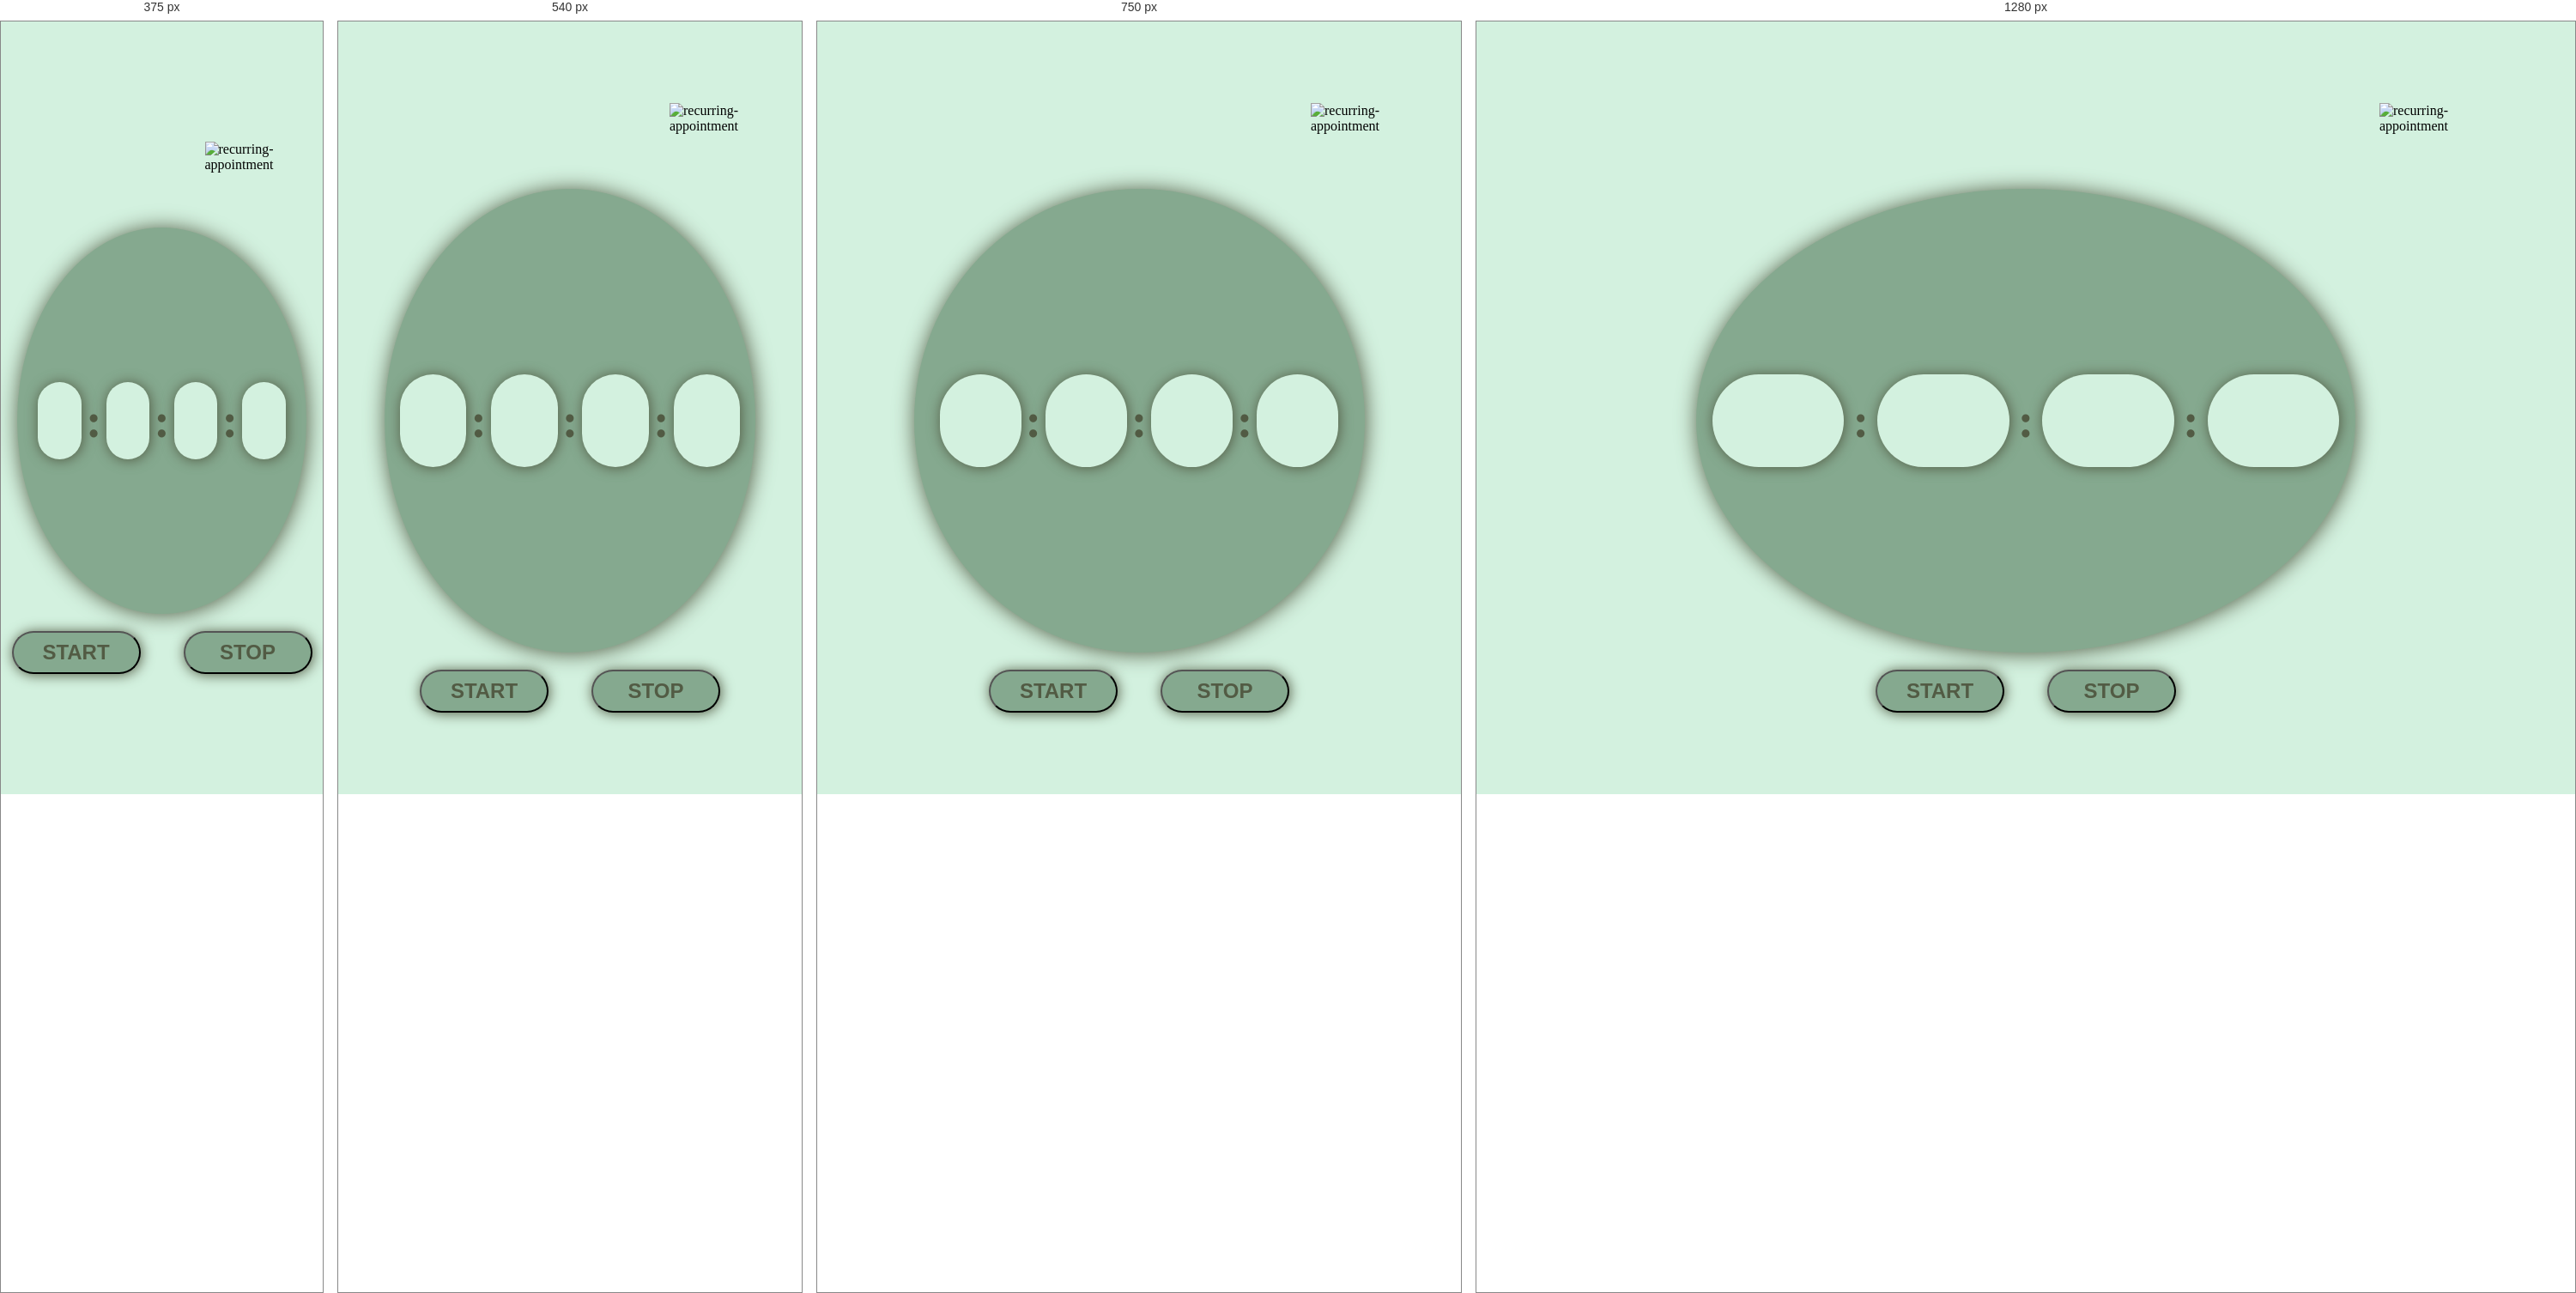
Rendered at 375 px, 540 px, 750 px and 1280 px, left to right.

<!-- file: stop.html -->
<!DOCTYPE html>
<html lang="en">
<head>
    <meta charset="UTF-8">
    <meta name="viewport" content="width=device-width, initial-scale=1.0">
    <link rel="stylesheet" href="stop.css">
    <title>Stop Watch</title>
</head>
<body>
    <img class="rest" onclick="rs()" width="100" height="100" src="https://img.icons8.com/plasticine/100/recurring-appointment.png" alt="recurring-appointment"/>
    
    <div class="sec1">
       
        <article id="hr"></article>
        <h1>:</h1>
        <article id="min"></article>
        <h1>:</h1>
        <article id="sec"></article>
        <h1>:</h1>
        <article id="mill"></article>
    </div>
    <div class="sec2">
        <button onclick="st()">START</button>
        <button onclick="stp()">STOP</button>
    </div>
   <script src="stop.js"></script>
</body>
</html>

/* @media block from stop.css */
@media(max-width:900px){
    .sec1 {
            width: 70%;
            height: 60%;
            border-radius: 100%;
            gap: 5px; 
        }
        .sec1>article {
            width: 18%;
            height: 20%;
            background-color: #D3F1DF;
            font-size: 2.5rem;       
            }
}

/* @media block from stop.css */
@media(max-width:600px) {
    .sec1 {
        width: 80%;
     
    }

    
}

/* @media block from stop.css */
@media(max-width:480px) {
    .sec1 {
        width: 90%;
    }
}

/* @media block from stop.css */
@media(max-width:400px) {
    .sec1 {
        width: 90%;
        height: 50%;
        gap: 5px;
    }

    .sec1>article {
        width: 15%;
        height: 20%;
        font-size: 2rem;
    }
}